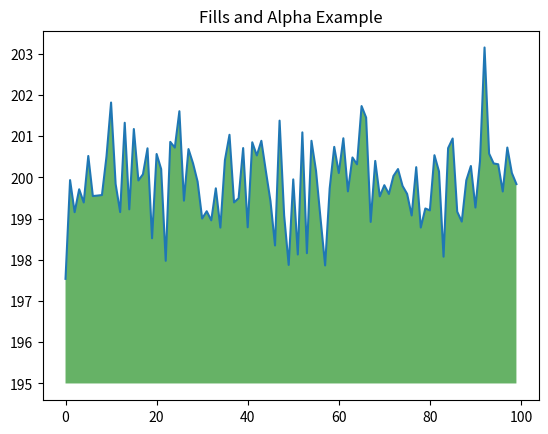

The matplotlib source for this figure:
import numpy as np 
from matplotlib import pyplot as plt 

ys = 200 + np.random.randn(100)
x = [x for x in range(len(ys))]

plt.plot(x, ys, '-')
plt.fill_between(x, ys, 195, where=(ys>195), facecolor='g', alpha=0.6)

plt.title('Fills and Alpha Example')
plt.show()

